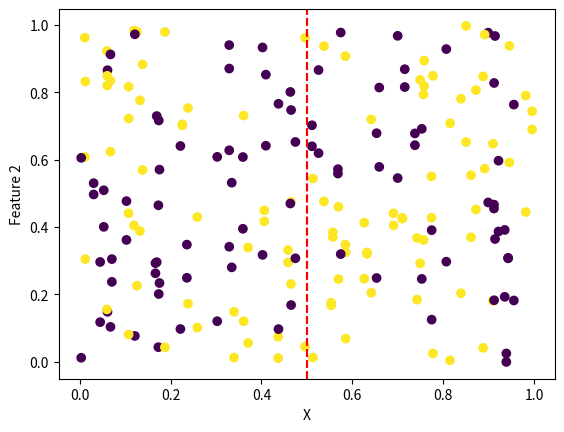

The script that saved this image:
import pandas as pd
import numpy as np

# X is 100 variables following a normal distribution rnaging from 0 to 1
X = np.random.uniform(0, 0.5, size=50)
X = np.append(X, np.random.uniform(0.5, 1, size=50))

# Assign random labels to the variables either 0 or 1
target = []
for i in range(100):
    target.append(np.random.randint(0, 2))

# Feature 1, if X is less than 0.25 and target is 0 it is below the threshold hyperplane
# if X is less than 0.25 and target is 1 it is above the threshold hyperplane
# if X is less than 0.5 and target is 0, it is above the threshold hyperplane
# if X is less than 0.5 and target is 1, it is below the threshold hyperplane
# if X is more than 0.5 and target is 0, append noise
# if X is more than 0.5 and target is 1, append noise
feature_1 = []
for i in range(len(X)):
    if X[i] < 0.25 and target[i] == 0:
        feature_1.append(np.random.uniform(0, 0.5))
    elif X[i] < 0.25 and target[i] == 1:
        feature_1.append(np.random.uniform(0.5, 1))
    elif X[i] <=0.5 and target[i] == 0:
        feature_1.append(np.random.uniform(0.5, 1))
    elif X[i] <= 0.5 and target[i] == 1:
        feature_1.append(np.random.uniform(0, 0.5))
    elif X[i] > 0.5 and target[i] == 0:
        feature_1.append(np.random.uniform(0, 1))
    elif X[i] > 0.5 and target[i] == 1:
        feature_1.append(np.random.uniform(0, 1))

# Feature 2, if X is more than 0.75 and target is 0 it is below the threshold hyperplane
# if X is more than 0.75 and target is 1 it is above the threshold hyperplane
# if X is greater than 0.5 and target is 0, it is above the threshold hyperplane
# if X is greater than 0.5 and target is 1, it is below the threshold hyperplane
# if X is less than 0.5 and target is 0, append noise
# if X is less than 0.5 and target is 1, append noise
feature_2 = []
for i in range(len(X)):
    if X[i] > 0.75 and target[i] == 0:
        feature_2.append(np.random.uniform(0, 0.5))
    elif X[i] > 0.75 and target[i] == 1:
        feature_2.append(np.random.uniform(0.5, 1))
    elif X[i] >= 0.5 and target[i] == 0:
        feature_2.append(np.random.uniform(0.5, 1))
    elif X[i] >= 0.5 and target[i] == 1:
        feature_2.append(np.random.uniform(0, 0.5))
    elif X[i] < 0.5 and target[i] == 0:
        feature_2.append(np.random.uniform(0, 1))
    elif X[i] < 0.5 and target[i] == 1:
        feature_2.append(np.random.uniform(0, 1))

# Plot X vs feature_1 with target labels
import matplotlib.pyplot as plt
plt.scatter(X, feature_1, c=target)
plt.xlabel('X')
plt.ylabel('Feature 1')
# draw vertical line at x = 0.5
plt.axvline(x=0.5, color='r', linestyle='--')
plt.show()

# Plot X vs feature_2 with target labels
plt.scatter(X, feature_2, c=target)
plt.xlabel('X')
plt.ylabel('Feature 2')
# draw vertical line at x = 0.5
plt.axvline(x=0.5, color='r', linestyle='--')
plt.show()

# Convert to pandas dataframe
df = pd.DataFrame({'X': X, 'Feature 1': feature_1, 'Feature 2': feature_2, 'Target': target})

# Save to csv
df.to_csv('synthetic_dataset2.csv', index=False)


